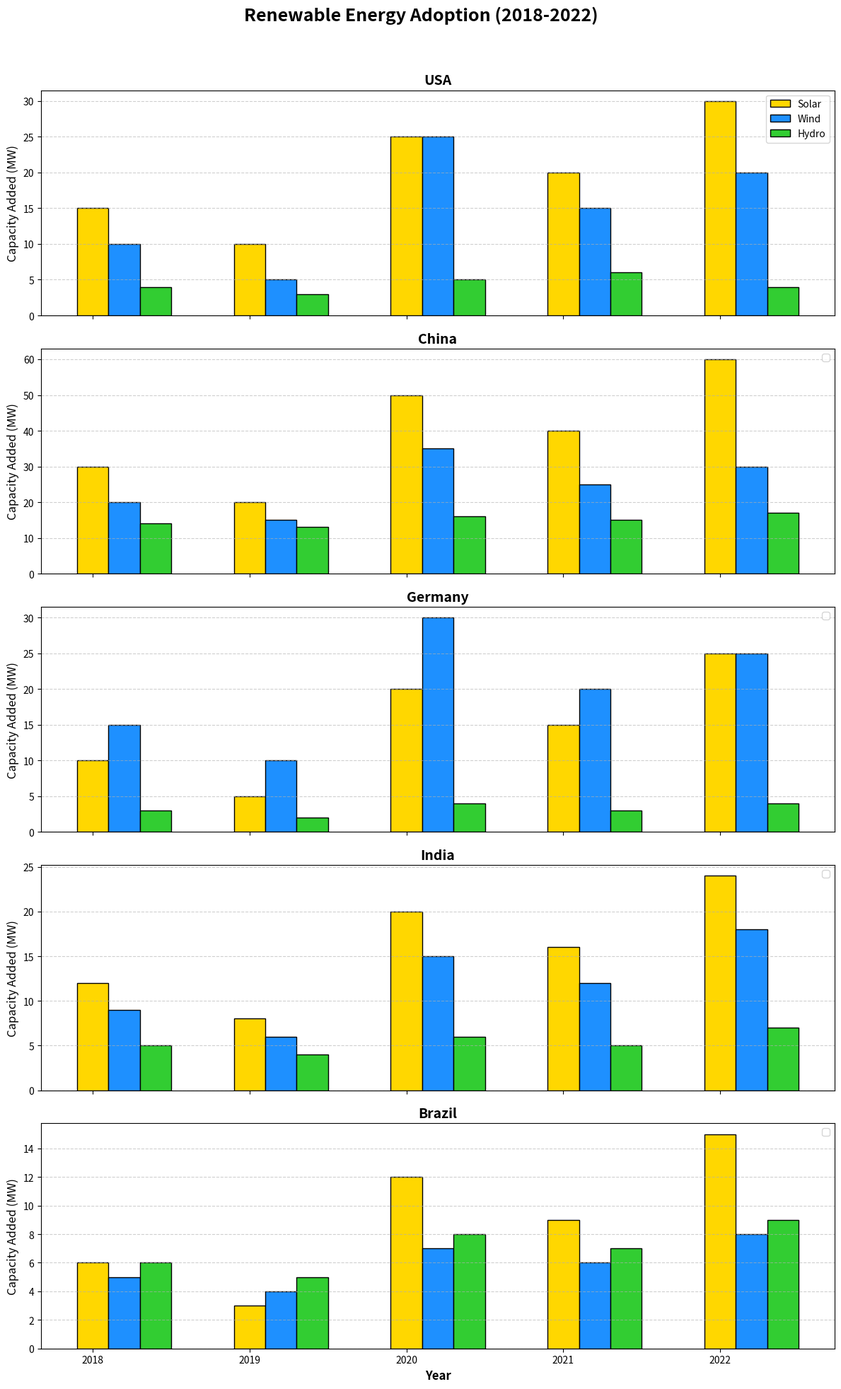

Recreate this plot in Python.
import matplotlib.pyplot as plt
import numpy as np

# Data: Capacity added in MW (Megawatts)
years = np.array([2018, 2019, 2020, 2021, 2022])
countries = ["USA", "China", "Germany", "India", "Brazil"]

# Data for each country with randomly altered values (maintaining the dimensional structure)
usa_data = {"Solar": [15, 10, 25, 20, 30], "Wind": [10, 5, 25, 15, 20], "Hydro": [4, 3, 5, 6, 4]}
china_data = {"Solar": [30, 20, 50, 40, 60], "Wind": [20, 15, 35, 25, 30], "Hydro": [14, 13, 16, 15, 17]}
germany_data = {"Solar": [10, 5, 20, 15, 25], "Wind": [15, 10, 30, 20, 25], "Hydro": [3, 2, 4, 3, 4]}
india_data = {"Solar": [12, 8, 20, 16, 24], "Wind": [9, 6, 15, 12, 18], "Hydro": [5, 4, 6, 5, 7]}
brazil_data = {"Solar": [6, 3, 12, 9, 15], "Wind": [5, 4, 7, 6, 8], "Hydro": [6, 5, 8, 7, 9]}

all_data = [usa_data, china_data, germany_data, india_data, brazil_data]
energy_types = ["Solar", "Wind", "Hydro"]
colors = ['#FFD700', '#1E90FF', '#32CD32']

# Set up the figure and subplots
fig, axes = plt.subplots(nrows=5, ncols=1, figsize=(12, 20), sharex=True)
fig.suptitle("Renewable Energy Adoption (2018-2022)", fontsize=18, fontweight='bold')

# Plot each country's data in separate subplots
for i, ax in enumerate(axes):
    country_data = all_data[i]
    for j, energy in enumerate(energy_types):
        ax.bar(years + j * 0.2, country_data[energy], width=0.2, color=colors[j], edgecolor='black', label=energy if i == 0 else "")
    ax.set_title(countries[i], fontsize=14, fontweight='bold')
    ax.set_ylabel('Capacity Added (MW)', fontsize=12)
    ax.grid(axis='y', linestyle='--', alpha=0.6)
    ax.legend()

# Adjusting layout to prevent overlap
plt.xlabel("Year", fontsize=12, fontweight='bold')
plt.xticks(years)
plt.tight_layout(rect=[0, 0, 1, 0.96])

# Show the plot
plt.show()
